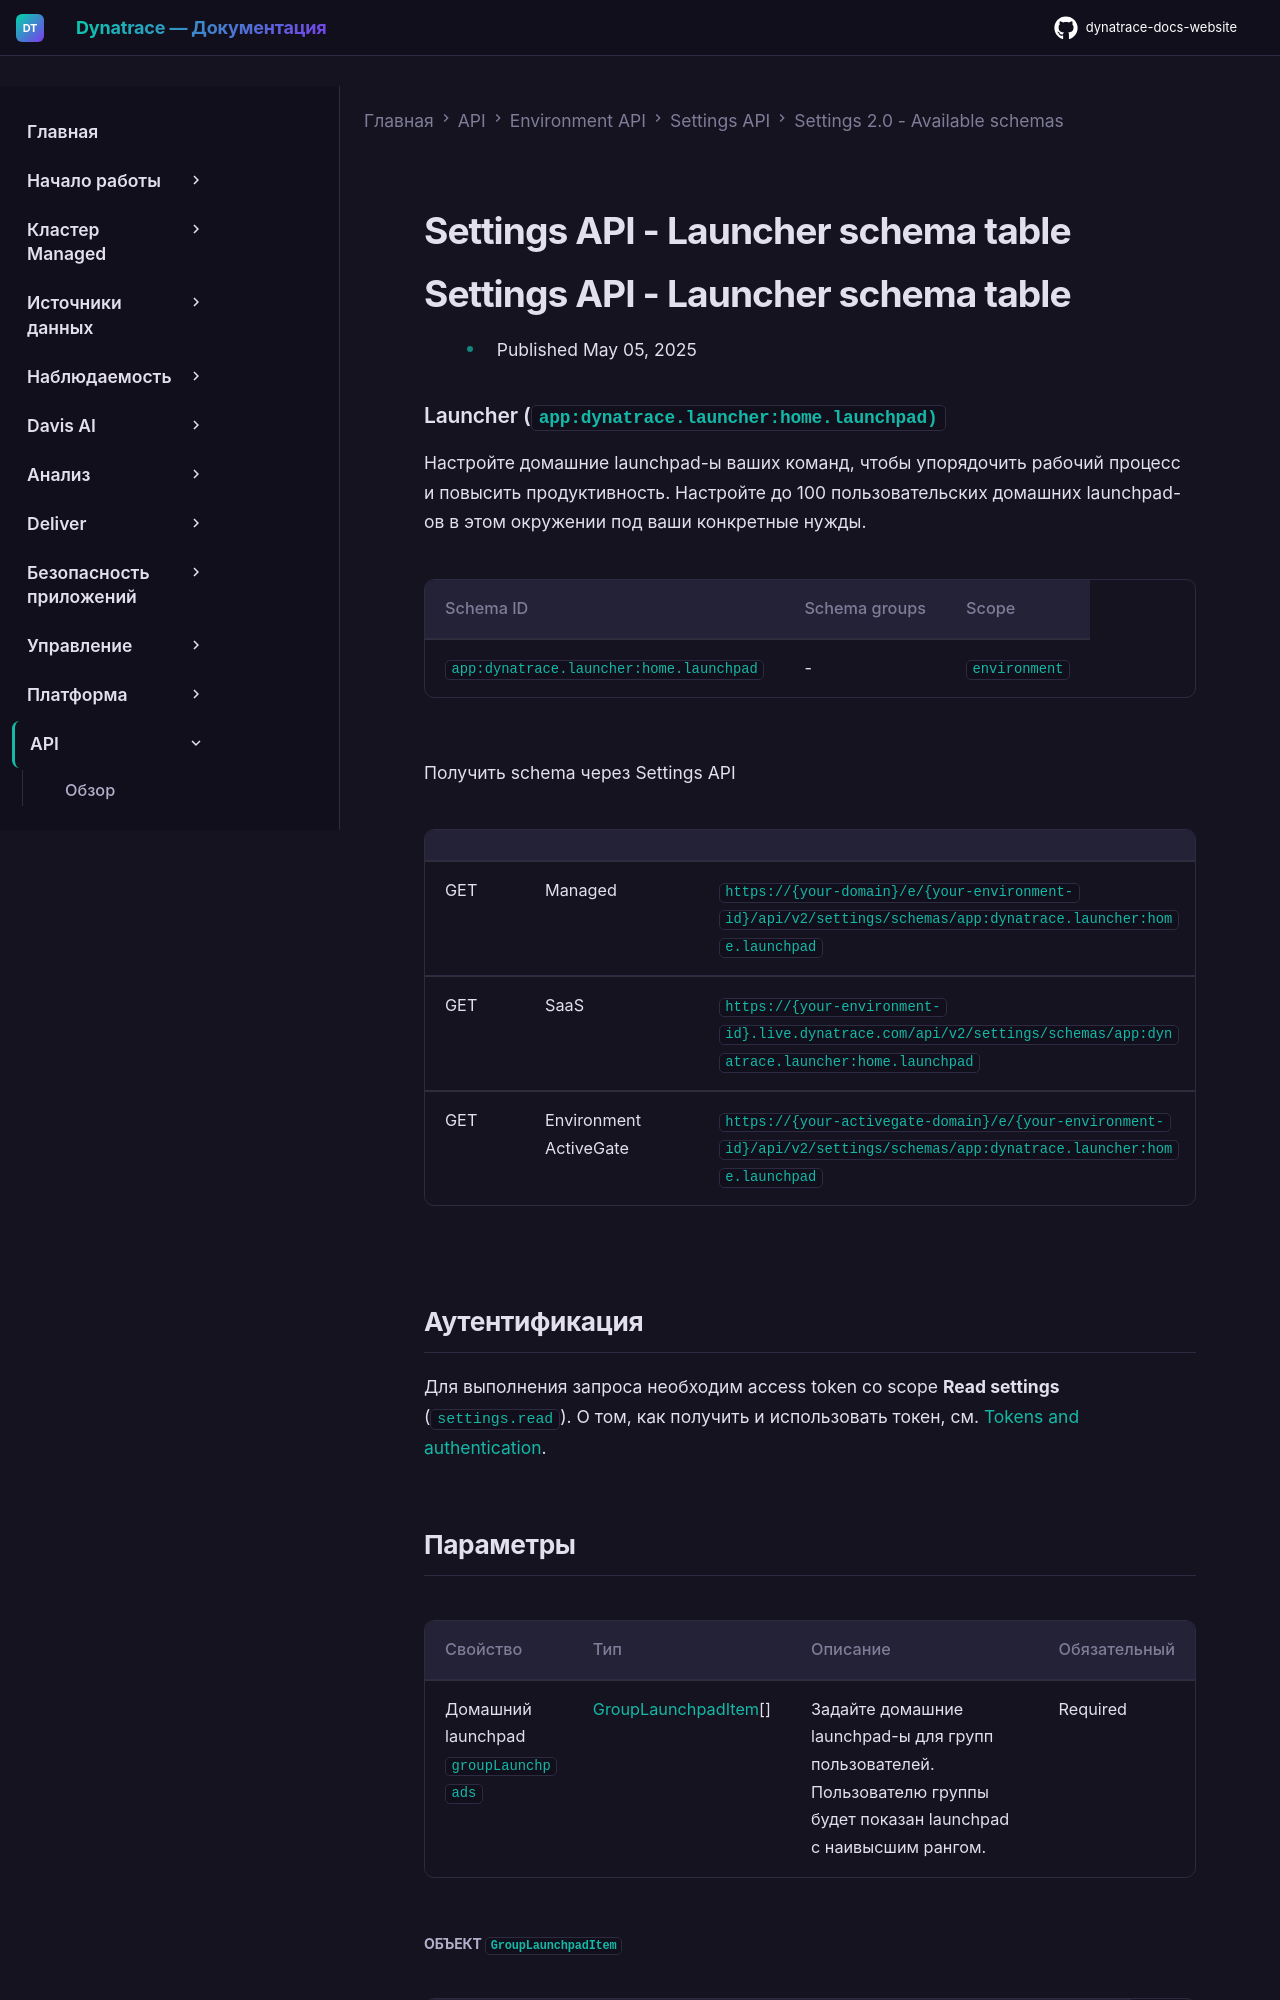

repository: Yerkebulan-Ardabayev/dynatrace-docs-website · page: managed-ru/dynatrace-api/environment-api/settings/schemas/app-dynatrace-launcher-home-launchpad/index.html · generator: mkdocs

---
title: Settings API - Launcher schema table
source: https://docs.dynatrace.com/managed/dynatrace-api/environment-api/settings/schemas/app-dynatrace-launcher-home-launchpad
scraped: 2026-05-12T11:49:22.082489
---

# Settings API - Launcher schema table

# Settings API - Launcher schema table

* Published May 05, 2025

### Launcher (`app:dynatrace.launcher:home.launchpad)`

Настройте домашние launchpad-ы ваших команд, чтобы упорядочить рабочий процесс и повысить продуктивность. Настройте до 100 пользовательских домашних launchpad-ов в этом окружении под ваши конкретные нужды.

| Schema ID | Schema groups | Scope |
| --- | --- | --- |
| `app:dynatrace.launcher:home.launchpad` | - | `environment` |

Получить schema через Settings API

|  |  |  |
| --- | --- | --- |
| GET | Managed | `https://{your-domain}/e/{your-environment-id}/api/v2/settings/schemas/app:dynatrace.launcher:home.launchpad` |
| GET | SaaS | `https://{your-environment-id}.live.dynatrace.com/api/v2/settings/schemas/app:dynatrace.launcher:home.launchpad` |
| GET | Environment ActiveGate | `https://{your-activegate-domain}/e/{your-environment-id}/api/v2/settings/schemas/app:dynatrace.launcher:home.launchpad` |

## Аутентификация

Для выполнения запроса необходим access token со scope **Read settings** (`settings.read`). О том, как получить и использовать токен, см. [Tokens and authentication](/managed/discover-dynatrace/references/dynatrace-api/basics/dynatrace-api-authentication).
